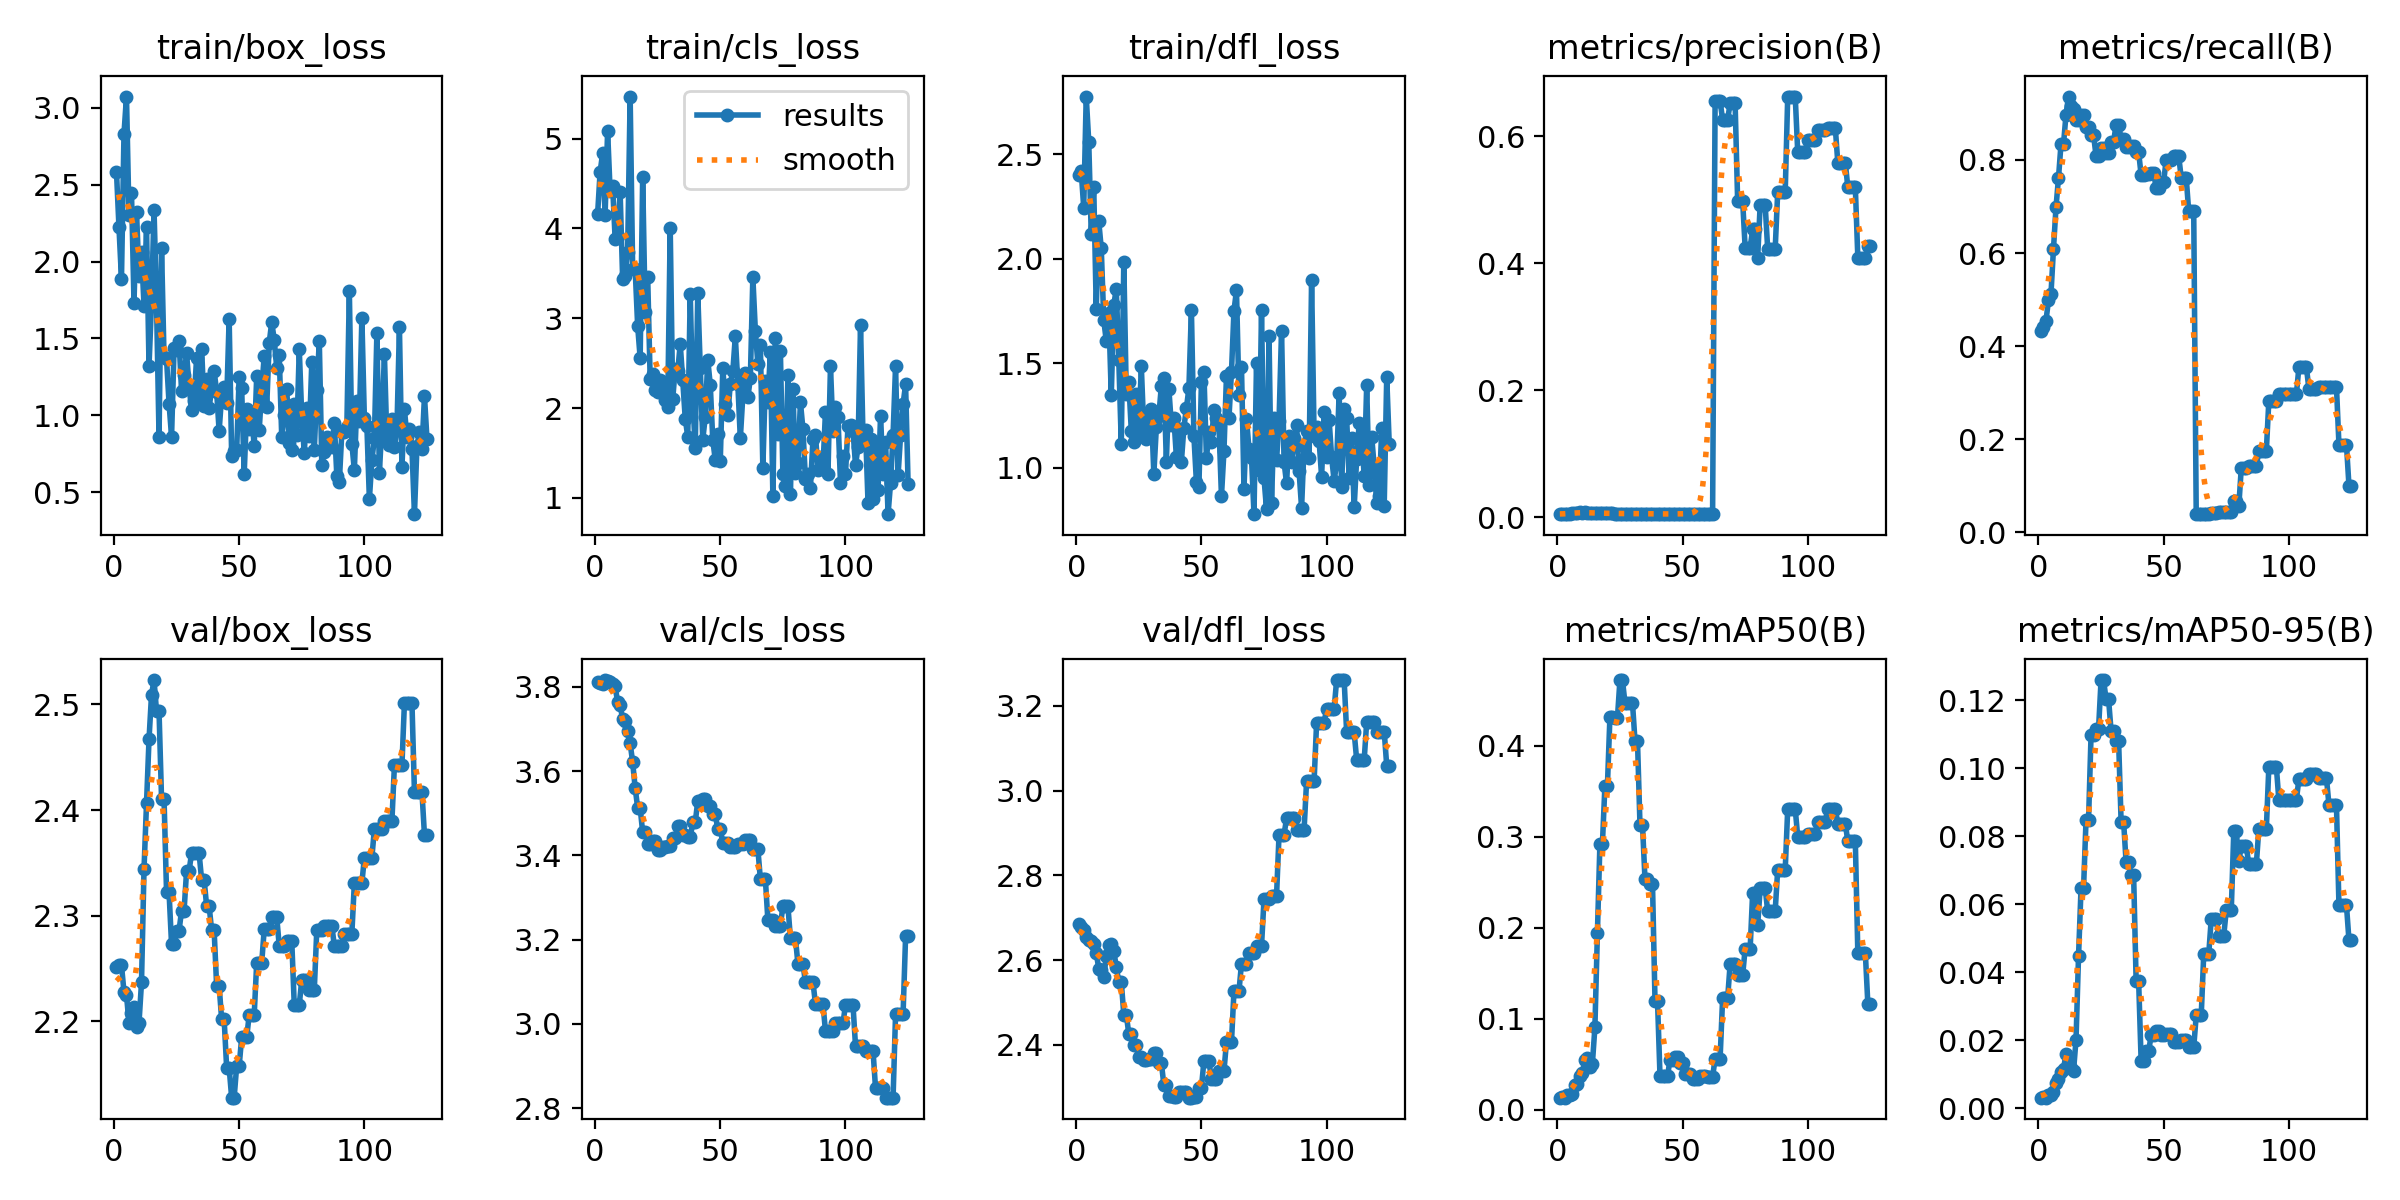

Source data for this figure (header and first rows):
epoch, time, train/box_loss, train/cls_loss, train/dfl_loss, metrics/precision(B), metrics/recall(B), metrics/mAP50(B), metrics/mAP50-95(B), val/box_loss, val/cls_loss, val/dfl_loss, lr/pg0, lr/pg1, lr/pg2
1, 6.817, 2.585, 4.157, 2.403, 0.00523, 0.4321, 0.01337, 0.00314, 2.251, 3.811, 2.686, 0, 0, 0
2, 11.66, 2.223, 4.626, 2.419, 0.00527, 0.4404, 0.01355, 0.00323, 2.253, 3.808, 2.679, 1.6615e-05, 1.6615e-05, 1.6615e-05
3, 16.18, 1.888, 4.836, 2.244, 0.00538, 0.4543, 0.0133, 0.00319, 2.253, 3.807, 2.67, 3.312e-05, 3.312e-05, 3.312e-05
4, 20.81, 2.831, 4.15, 2.776, 0.00574, 0.4986, 0.01648, 0.00405, 2.228, 3.816, 2.654, 4.95149e-05, 4.95149e-05, 4.95149e-05
5, 25.73, 3.073, 5.088, 2.561, 0.00583, 0.5125, 0.01625, 0.00405, 2.225, 3.814, 2.647, 6.57998e-05, 6.57998e-05, 6.57998e-05
6, 31.16, 2.304, 4.416, 2.118, 0.00679, 0.6094, 0.0177, 0.00494, 2.199, 3.811, 2.644, 8.19747e-05, 8.19747e-05, 8.19747e-05
7, 34.84, 2.447, 4.475, 2.343, 0.0075, 0.6981, 0.02726, 0.00753, 2.208, 3.806, 2.637, 9.80396e-05, 9.80396e-05, 9.80396e-05
8, 38.19, 1.733, 3.887, 1.761, 0.0077, 0.7618, 0.02885, 0.00856, 2.213, 3.802, 2.617, 0.000114, 0.000114, 0.000114
9, 41.45, 2.325, 3.913, 2.179, 0.00794, 0.8338, 0.03668, 0.01074, 2.195, 3.763, 2.58, 0.0001298, 0.0001298, 0.0001298
10, 44.82, 1.906, 4.403, 2.051, 0.00779, 0.8338, 0.04081, 0.01152, 2.198, 3.757, 2.576, 0.0001456, 0.0001456, 0.0001456
11, 48.11, 2.061, 3.441, 1.708, 0.00784, 0.8975, 0.0548, 0.01611, 2.237, 3.723, 2.56, 0.0001612, 0.0001612, 0.0001612
12, 51.42, 1.714, 3.476, 1.608, 0.0078, 0.9363, 0.05728, 0.01295, 2.344, 3.719, 2.609, 0.0001767, 0.0001767, 0.0001767
13, 54.6, 2.224, 3.742, 1.741, 0.00736, 0.9169, 0.04754, 0.01172, 2.406, 3.694, 2.635, 0.0001921, 0.0001921, 0.0001921
14, 57.85, 1.321, 5.469, 1.349, 0.00711, 0.9086, 0.05076, 0.01099, 2.467, 3.666, 2.638, 0.0002074, 0.0002074, 0.0002074
15, 61.11, 1.734, 3.553, 1.781, 0.00683, 0.8864, 0.09066, 0.02017, 2.509, 3.621, 2.622, 0.0002226, 0.0002226, 0.0002226
16, 64.32, 2.337, 3.551, 1.855, 0.0067, 0.8864, 0.1941, 0.0447, 2.523, 3.561, 2.584, 0.0002377, 0.0002377, 0.0002377
17, 67.55, 1.725, 2.915, 1.518, 0.00682, 0.8975, 0.2921, 0.06463, 2.493, 3.513, 2.549, 0.0002526, 0.0002526, 0.0002526
18, 70.97, 0.8591, 2.556, 1.116, 0.00682, 0.8975, 0.2921, 0.06463, 2.493, 3.513, 2.549, 0.0002675, 0.0002675, 0.0002675
19, 74.27, 2.088, 4.574, 1.986, 0.00665, 0.8698, 0.3562, 0.08478, 2.411, 3.455, 2.471, 0.0002822, 0.0002822, 0.0002822
20, 77.94, 1.378, 3.065, 1.352, 0.00665, 0.8698, 0.3562, 0.08478, 2.411, 3.455, 2.471, 0.0002969, 0.0002969, 0.0002969
21, 82.48, 1.365, 3.463, 1.411, 0.00651, 0.8532, 0.4316, 0.1097, 2.322, 3.428, 2.426, 0.0003114, 0.0003114, 0.0003114
22, 87.52, 1.077, 2.319, 1.177, 0.00651, 0.8532, 0.4316, 0.1097, 2.322, 3.428, 2.426, 0.0003258, 0.0003258, 0.0003258
23, 90.95, 0.8613, 2.38, 1.124, 0.00612, 0.8089, 0.4305, 0.1116, 2.273, 3.434, 2.399, 0.0003401, 0.0003401, 0.0003401
24, 94.93, 1.438, 2.203, 1.356, 0.00612, 0.8089, 0.4305, 0.1116, 2.273, 3.434, 2.399, 0.0003543, 0.0003543, 0.0003543
25, 99.77, 1.422, 2.176, 1.166, 0.00623, 0.8255, 0.4722, 0.1259, 2.286, 3.412, 2.371, 0.0003684, 0.0003684, 0.0003684
26, 104.8, 1.485, 2.316, 1.486, 0.00623, 0.8255, 0.4722, 0.1259, 2.286, 3.412, 2.371, 0.0003824, 0.0003824, 0.0003824
27, 108.8, 1.157, 2.295, 1.176, 0.00606, 0.8144, 0.4473, 0.1202, 2.305, 3.419, 2.365, 0.0003962, 0.0003962, 0.0003962
28, 112.2, 1.264, 2.094, 1.141, 0.00606, 0.8144, 0.4473, 0.1202, 2.305, 3.419, 2.365, 0.00041, 0.00041, 0.00041
29, 115.5, 1.403, 2.01, 1.244, 0.00609, 0.8393, 0.4475, 0.111, 2.342, 3.422, 2.367, 0.0004236, 0.0004236, 0.0004236
30, 118.8, 1.19, 4.006, 1.28, 0.00609, 0.8393, 0.4475, 0.111, 2.342, 3.422, 2.367, 0.0004372, 0.0004372, 0.0004372
31, 122.1, 1.034, 2.1, 0.9707, 0.00618, 0.8753, 0.4057, 0.1081, 2.359, 3.441, 2.382, 0.0004506, 0.0004506, 0.0004506
32, 125.3, 1.094, 2.438, 1.195, 0.00618, 0.8753, 0.4057, 0.1081, 2.359, 3.441, 2.382, 0.0004639, 0.0004639, 0.0004639
33, 128.5, 1.375, 2.411, 1.25, 0.00584, 0.8449, 0.3133, 0.08432, 2.359, 3.469, 2.357, 0.0004771, 0.0004771, 0.0004771
34, 131.8, 1.099, 2.712, 1.393, 0.00584, 0.8449, 0.3133, 0.08432, 2.359, 3.469, 2.357, 0.0004902, 0.0004902, 0.0004902
35, 135.1, 1.435, 2.31, 1.431, 0.00579, 0.8283, 0.2535, 0.0723, 2.334, 3.448, 2.306, 0.0005032, 0.0005032, 0.0005032
36, 138.4, 1.061, 1.882, 1.03, 0.00579, 0.8283, 0.2535, 0.0723, 2.334, 3.448, 2.306, 0.0005161, 0.0005161, 0.0005161
37, 141.9, 1.236, 1.682, 1.378, 0.00579, 0.831, 0.2485, 0.06864, 2.309, 3.443, 2.278, 0.0005288, 0.0005288, 0.0005288
38, 145.2, 1.048, 3.272, 1.207, 0.00579, 0.831, 0.2485, 0.06864, 2.309, 3.443, 2.278, 0.0005415, 0.0005415, 0.0005415
39, 148.4, 1.173, 2.1, 1.239, 0.00576, 0.8172, 0.12, 0.03751, 2.286, 3.478, 2.277, 0.000554, 0.000554, 0.000554
40, 151.7, 1.29, 1.556, 1.054, 0.00576, 0.8172, 0.12, 0.03751, 2.286, 3.478, 2.277, 0.0005665, 0.0005665, 0.0005665
41, 155, 1.155, 3.284, 1.185, 0.00554, 0.7673, 0.03693, 0.01399, 2.233, 3.529, 2.288, 0.0005788, 0.0005788, 0.0005788
42, 158.2, 0.8982, 2.447, 1.031, 0.00554, 0.7673, 0.03693, 0.01399, 2.233, 3.529, 2.288, 0.000591, 0.000591, 0.000591
43, 161.4, 1.129, 1.646, 1.193, 0.00545, 0.7701, 0.03701, 0.01674, 2.202, 3.534, 2.289, 0.0006031, 0.0006031, 0.0006031
44, 164.6, 1.185, 1.903, 1.286, 0.00545, 0.7701, 0.03701, 0.01674, 2.202, 3.534, 2.289, 0.0006151, 0.0006151, 0.0006151
45, 167.9, 1.083, 2.539, 1.381, 0.00559, 0.7729, 0.05511, 0.02152, 2.156, 3.517, 2.275, 0.000627, 0.000627, 0.000627
46, 171.2, 1.63, 2.256, 1.756, 0.00559, 0.7729, 0.05511, 0.02152, 2.156, 3.517, 2.275, 0.0006388, 0.0006388, 0.0006388
47, 174.4, 0.7352, 1.644, 1.153, 0.00549, 0.7396, 0.05822, 0.02279, 2.128, 3.498, 2.276, 0.0006504, 0.0006504, 0.0006504
48, 177.8, 0.7699, 1.422, 0.933, 0.00549, 0.7396, 0.05822, 0.02279, 2.128, 3.498, 2.276, 0.000662, 0.000662, 0.000662
49, 180.9, 0.7737, 1.707, 0.9105, 0.00564, 0.7535, 0.05116, 0.02155, 2.158, 3.462, 2.298, 0.0006734, 0.0006734, 0.0006734
50, 184.2, 1.25, 1.414, 1.409, 0.00564, 0.7535, 0.05116, 0.02155, 2.158, 3.462, 2.298, 0.0006847, 0.0006847, 0.0006847
51, 187.5, 1.176, 2.45, 1.458, 0.00605, 0.8005, 0.03948, 0.02188, 2.185, 3.43, 2.362, 0.000696, 0.000696, 0.000696
52, 190.7, 0.6158, 2.045, 1.047, 0.00605, 0.8005, 0.03948, 0.02188, 2.185, 3.43, 2.362, 0.0007071, 0.0007071, 0.0007071
53, 193.8, 1.04, 1.927, 1.17, 0.00605, 0.8005, 0.03948, 0.02188, 2.185, 3.43, 2.362, 0.0007181, 0.0007181, 0.0007181
54, 197.3, 0.9125, 2.272, 1.126, 0.00609, 0.8089, 0.03421, 0.0195, 2.206, 3.419, 2.32, 0.000729, 0.000729, 0.000729
55, 200.6, 1, 2.407, 1.277, 0.00609, 0.8089, 0.03421, 0.0195, 2.206, 3.419, 2.32, 0.0007398, 0.0007398, 0.0007398
56, 204.1, 0.7995, 2.797, 1.237, 0.00609, 0.8089, 0.03421, 0.0195, 2.206, 3.419, 2.32, 0.0007504, 0.0007504, 0.0007504
57, 208.7, 1.254, 2.269, 1.206, 0.00573, 0.7618, 0.03705, 0.02013, 2.255, 3.427, 2.338, 0.000761, 0.000761, 0.000761
58, 212.7, 0.9028, 1.662, 0.8644, 0.00573, 0.7618, 0.03705, 0.02013, 2.255, 3.427, 2.338, 0.0007715, 0.0007715, 0.0007715
59, 216.3, 1.172, 2.136, 1.081, 0.00573, 0.7618, 0.03705, 0.02013, 2.255, 3.427, 2.338, 0.0007818, 0.0007818, 0.0007818
60, 219.8, 1.385, 2.394, 1.438, 0.00517, 0.6897, 0.03572, 0.01792, 2.287, 3.437, 2.406, 0.000792, 0.000792, 0.000792
... 65 more rows
